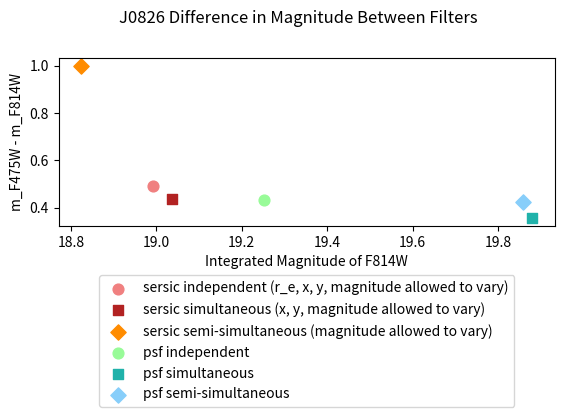

Write the Python code that produced this figure.
#This is a program to plot the magnitiude of different models for the J0826 galaxy

import os
import matplotlib.pyplot as plt
from matplotlib.backends.backend_pdf import PdfPages

#sersic values:
#These values are from independant trials for each filter
m_F475W_indep_s = 19.486
m_F814W_indep_s = 18.992

#These values are from galfitm where x and y values are allowed to be different between filters
m_F475W_simul_s = 19.474 
m_F814W_simul_s = 19.037

#These values are from galfitm where x and y positions must remain constant
m_F475W_simul2_s = 19.824
m_F814W_simul2_s = 18.824

m_diff_s = [(m_F475W_indep_s - m_F814W_indep_s), (m_F475W_simul_s - m_F814W_simul_s), (m_F475W_simul2_s - m_F814W_simul2_s)]
F814W_s = [m_F814W_indep_s, m_F814W_simul_s, m_F814W_simul2_s]

#psf values:
#These values are from independant trials for each filter
m_F475W_indep_p = 19.686
m_F814W_indep_p = 19.253

#These values are from galfitm where x and y values are allowed to be different between filters
m_F475W_simul_p = 20.236 
m_F814W_simul_p = 19.880

#These values are from galfitm where x and y positions must remain constant
m_F475W_simul2_p = 20.283
m_F814W_simul2_p = 19.858

m_diff_p = [(m_F475W_indep_p - m_F814W_indep_p), (m_F475W_simul_p - m_F814W_simul_p), (m_F475W_simul2_p - m_F814W_simul2_p)]
F814W_p = [m_F814W_indep_p, m_F814W_simul_p, m_F814W_simul2_p]

with PdfPages('kv_m_J0826_coarse_plot.pdf') as pdf:
    fig = plt.figure()
    plt.suptitle('J0826 Difference in Magnitude Between Filters')
    ax = fig.add_subplot(2,1,1)
    plt.xlabel('Integrated Magnitude of F814W')
    plt.ylabel('m_F475W - m_F814W')
##    plt.scatter(F814W_s, m_diff_s, label = 'sersic')
##    plt.scatter(F814W_p, m_diff_p, label = 'psf')
##    plt.legend(loc=3)
    labels = ['sersic independent (r_e, x, y, magnitude allowed to vary)', 'sersic simultaneous (x, y, magnitude allowed to vary)', 'sersic semi-simultaneous (magnitude allowed to vary)', 'psf independent', 'psf simultaneous', 'psf semi-simultaneous']
    colors = ['lightcoral', 'firebrick', 'darkorange', 'palegreen', 'lightseagreen', 'lightskyblue']
    marker = ['o', 's', 'D', 'o', 's', 'D']
    for i in range(0,6):
        if i < 3:
            plt.scatter(F814W_s[i],m_diff_s[i],s = 60, label = labels[i], color = colors[i], marker = marker[i])
        if i >= 3:
            plt.scatter(F814W_p[i-3],m_diff_p[i-3],s = 60, label = labels[i], color = colors[i], marker = marker[i])
    plt.legend(loc=9, bbox_to_anchor=(0.5, -0.25))


    pdf.savefig(dpi=1000)
    plt.close()

os.system('open %s &' % 'kv_m_J0826_coarse_plot.pdf')

#on plot, values go from left to right as follows: indep, simul, simul2
